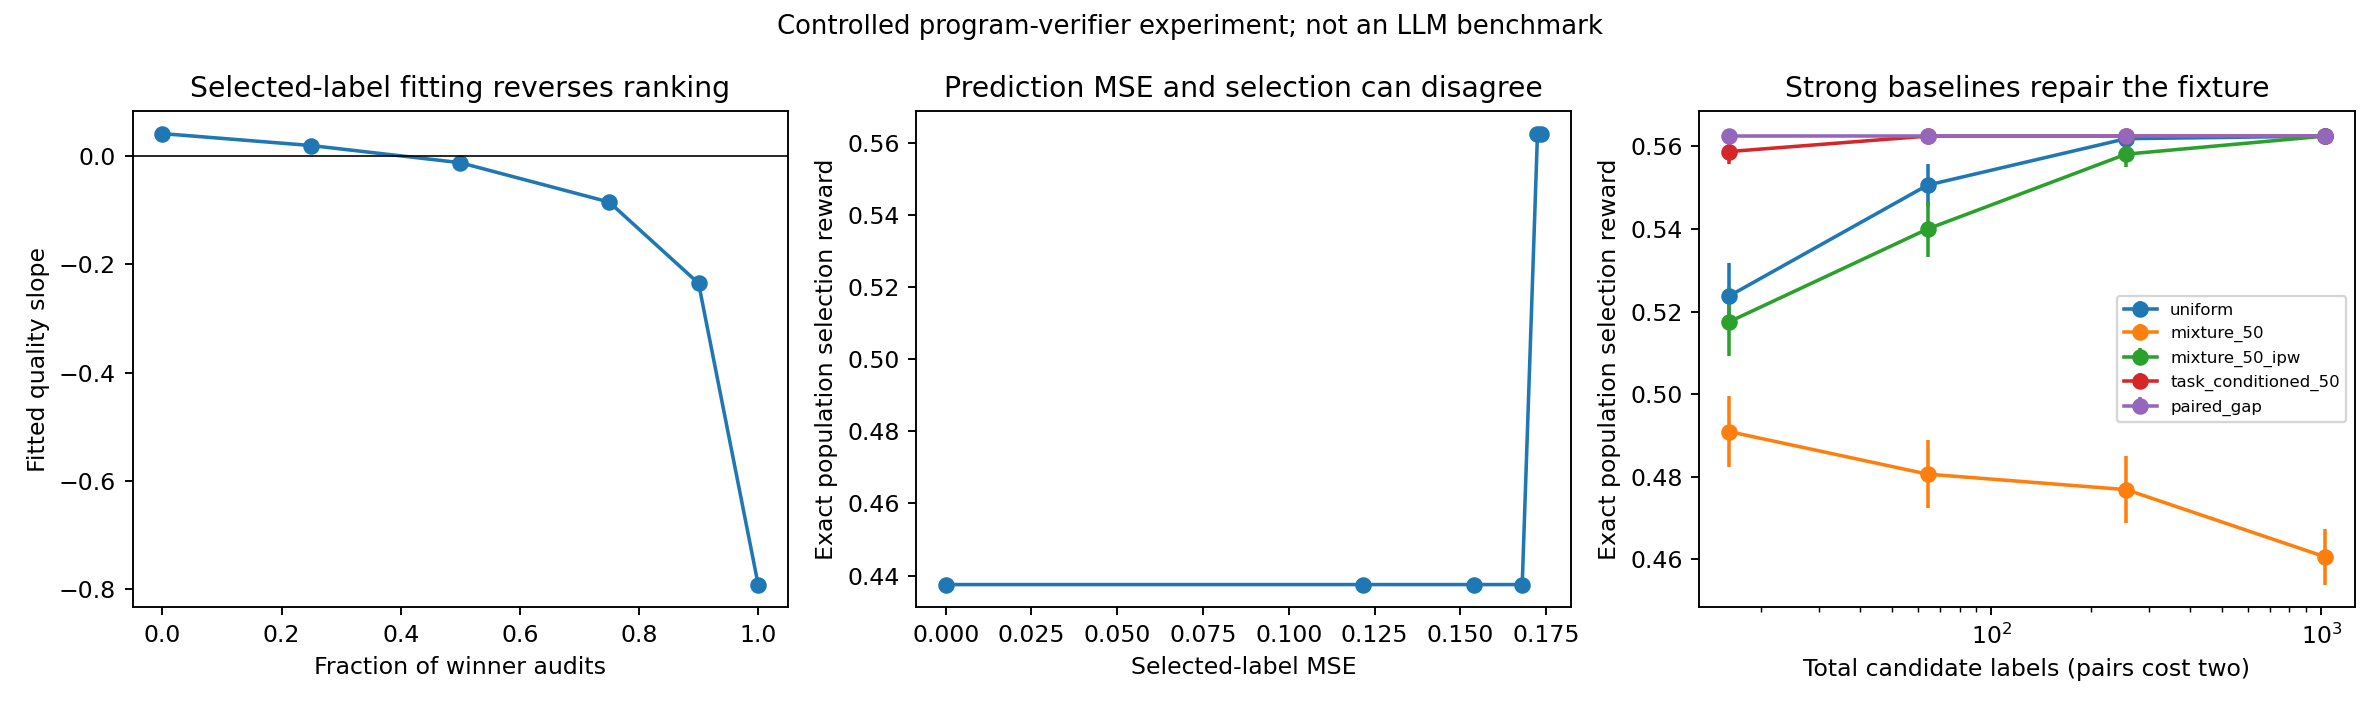

The table this chart was drawn from, first rows:
experiment, nuisance_amplitude, method, winner_fraction, label_budget, tests_per_audit, slope, theoretical_slope, selection_reward, frozen_selection_reward, acquisition_mse, global_mse, replications, selection_reward_se, delta_frozen, delta_frozen_se, harm_rate, round, mean_reward_through_round, analytic_derivative, numeric_derivative, absolute_error
population, 0, winner_mix_ols, 0, infinite, full, 0.25, 0.25, 0.875, 0.875, 2.7500004550720593e-21, 2.7500004550720593e-21, 1, , , , , , , , , 
population, 0, ipw, 0, infinite, full, 0.25, , 0.875, 0.875, 2.7500004550720593e-21, 2.7500004550720593e-21, 1, , , , , , , , , 
population, 0, task_conditioned, 0, infinite, full, 0.25, , 0.875, 0.875, 2.7500004550720593e-21, 2.7500004550720593e-21, 1, , , , , , , , , 
population, 0, monotone_guard, 0, infinite, full, 0.25, , 0.875, 0.875, 2.7500004550720593e-21, 2.7500004550720593e-21, 1, , , , , , , , , 
population, 0, paired_gap, 0, infinite, full, 0.25, , 0.875, 0.875, 0.0, 0.0, 1, , , , , , , , , 
population, 0, winner_mix_ols, 0.25, infinite, full, 0.25, 0.25, 0.875, 0.875, 2.516550972908583e-21, 2.419187445912044e-21, 1, , , , , , , , , 
population, 0, ipw, 0.25, infinite, full, 0.25, , 0.875, 0.875, 3.12500051712734e-21, 2.7500004550720593e-21, 1, , , , , , , , , 
population, 0, task_conditioned, 0.25, infinite, full, 0.25, , 0.875, 0.875, 2.516668448014318e-21, 2.41889147909275e-21, 1, , , , , , , , , 
population, 0, monotone_guard, 0.25, infinite, full, 0.25, , 0.875, 0.875, 2.516550972908583e-21, 2.419187445912044e-21, 1, , , , , , , , , 
population, 0, paired_gap, 0.25, infinite, full, 0.25, , 0.875, 0.875, 0.0, 0.0, 1, , , , , , , , , 
population, 0, winner_mix_ols, 0.5, infinite, full, 0.25, 0.25, 0.875, 0.875, 2.5806429023145427e-21, 3.1113402325487703e-21, 1, , , , , , , , , 
population, 0, ipw, 0.5, infinite, full, 0.25, , 0.875, 0.875, 3.500000579182621e-21, 2.7500004550720593e-21, 1, , , , , , , , , 
population, 0, task_conditioned, 0.5, infinite, full, 0.25, , 0.875, 0.875, 2.583333665185837e-21, 3.1388892170357114e-21, 1, , , , , , , , , 
population, 0, monotone_guard, 0.5, infinite, full, 0.25, , 0.875, 0.875, 2.5806429023145427e-21, 3.1113402325487703e-21, 1, , , , , , , , , 
population, 0, paired_gap, 0.5, infinite, full, 0.25, , 0.875, 0.875, 0.0, 0.0, 1, , , , , , , , , 
population, 0, winner_mix_ols, 0.75, infinite, full, 0.25, 0.25, 0.875, 0.875, 3.2911383095180126e-21, 7.761563065258951e-21, 1, , , , , , , , , 
population, 0, ipw, 0.75, infinite, full, 0.25, , 0.875, 0.875, 3.875000641237902e-21, 2.7500004550720593e-21, 1, , , , , , , , , 
population, 0, task_conditioned, 0.75, infinite, full, 0.25, , 0.875, 0.875, 3.392846289443529e-21, 8.903025874765027e-21, 1, , , , , , , , , 
population, 0, monotone_guard, 0.75, infinite, full, 0.25, , 0.875, 0.875, 3.2911383095180126e-21, 7.761563065258951e-21, 1, , , , , , , , , 
population, 0, paired_gap, 0.75, infinite, full, 0.25, , 0.875, 0.875, 0.0, 0.0, 1, , , , , , , , , 
population, 0, winner_mix_ols, 0.9, infinite, full, 0.25, 0.25, 0.875, 0.875, 5.1660390780262764e-21, 2.797814444969019e-20, 1, , , , , , , , , 
population, 0, ipw, 0.9, infinite, full, 0.25, , 0.875, 0.875, 4.10000067847107e-21, 2.7500004550720593e-21, 1, , , , , , , , , 
population, 0, task_conditioned, 0.9, infinite, full, 0.25, , 0.875, 0.875, 6.302617581422046e-21, 5.080382920191298e-20, 1, , , , , , , , , 
population, 0, monotone_guard, 0.9, infinite, full, 0.25, , 0.875, 0.875, 5.1660390780262764e-21, 2.797814444969019e-20, 1, , , , , , , , , 
population, 0, paired_gap, 0.9, infinite, full, 0.25, , 0.875, 0.875, 0.0, 0.0, 1, , , , , , , , , 
population, 0, winner_mix_ols, 1, infinite, full, 0.25, 0.25, 0.875, 0.875, 1.2499985415168776e-20, 2.2249967738487826e-19, 1, , , , , , , , , 
population, 0, monotone_guard, 1, infinite, full, 0.25, , 0.875, 0.875, 1.2499985415168776e-20, 2.2249967738487826e-19, 1, , , , , , , , , 
population, 0, paired_gap, 1, infinite, full, 0.25, , 0.875, 0.875, 0.0, 0.0, 1, , , , , , , , , 
population, 1, winner_mix_ols, 0, infinite, full, 0.1667, 0.1667, 0.75, 0.75, 0.02778, 0.02778, 1, , , , , , , , , 
population, 1, ipw, 0, infinite, full, 0.1667, , 0.75, 0.75, 0.02778, 0.02778, 1, , , , , , , , , 
population, 1, task_conditioned, 0, infinite, full, 0.1667, , 0.75, 0.75, 2.888894362955343e-21, 2.888894362955343e-21, 1, , , , , , , , , 
population, 1, monotone_guard, 0, infinite, full, 0.1667, , 0.75, 0.75, 0.02778, 0.02778, 1, , , , , , , , , 
population, 1, paired_gap, 0, infinite, full, 0.1667, , 0.75, 0.75, 0.02778, 0.02778, 1, , , , , , , , , 
population, 1, winner_mix_ols, 0.25, infinite, full, 0.1578, 0.1578, 0.75, 0.75, 0.02759, 0.02798, 1, , , , , , , , , 
population, 1, ipw, 0.25, infinite, full, 0.1667, , 0.75, 0.75, 0.02778, 0.02778, 1, , , , , , , , , 
population, 1, task_conditioned, 0.25, infinite, full, 0.1667, , 0.75, 0.75, 2.777777427915143e-21, 2.777775924488054e-21, 1, , , , , , , , , 
population, 1, monotone_guard, 0.25, infinite, full, 0.1578, , 0.75, 0.75, 0.02759, 0.02798, 1, , , , , , , , , 
population, 1, paired_gap, 0.25, infinite, full, 0.1667, , 0.75, 0.75, 0.02778, 0.02778, 1, , , , , , , , , 
population, 1, winner_mix_ols, 0.5, infinite, full, 0.1452, 0.1452, 0.75, 0.75, 0.02688, 0.02919, 1, , , , , , , , , 
population, 1, ipw, 0.5, infinite, full, 0.1667, , 0.75, 0.75, 0.02778, 0.02778, 1, , , , , , , , , 
population, 1, task_conditioned, 0.5, infinite, full, 0.1667, , 0.75, 0.75, 2.9259311748225993e-21, 3.617287170571551e-21, 1, , , , , , , , , 
population, 1, monotone_guard, 0.5, infinite, full, 0.1452, , 0.75, 0.75, 0.02688, 0.02919, 1, , , , , , , , , 
population, 1, paired_gap, 0.5, infinite, full, 0.1667, , 0.75, 0.75, 0.02778, 0.02778, 1, , , , , , , , , 
population, 1, winner_mix_ols, 0.75, infinite, full, 0.116, 0.116, 0.75, 0.75, 0.02461, 0.03743, 1, , , , , , , , , 
population, 1, ipw, 0.75, infinite, full, 0.1667, , 0.75, 0.75, 0.02778, 0.02778, 1, , , , , , , , , 
population, 1, task_conditioned, 0.75, infinite, full, 0.1667, , 0.75, 0.75, 3.793647588531629e-21, 9.453505548805431e-21, 1, , , , , , , , , 
population, 1, monotone_guard, 0.75, infinite, full, 0.116, , 0.75, 0.75, 0.02461, 0.03743, 1, , , , , , , , , 
population, 1, paired_gap, 0.75, infinite, full, 0.1667, , 0.75, 0.75, 0.02778, 0.02778, 1, , , , , , , , , 
population, 1, winner_mix_ols, 0.9, infinite, full, 0.05597, 0.05597, 0.75, 0.75, 0.01948, 0.08075, 1, , , , , , , , , 
population, 1, ipw, 0.9, infinite, full, 0.1667, , 0.75, 0.75, 0.02778, 0.02778, 1, , , , , , , , , 
population, 1, task_conditioned, 0.9, infinite, full, 0.1667, , 0.75, 0.75, 6.730986054463255e-21, 5.138466984179337e-20, 1, , , , , , , , , 
population, 1, monotone_guard, 0.9, infinite, full, 0.05597, , 0.75, 0.75, 0.01948, 0.08075, 1, , , , , , , , , 
population, 1, paired_gap, 0.9, infinite, full, 0.1667, , 0.75, 0.75, 0.02778, 0.02778, 1, , , , , , , , , 
population, 1, winner_mix_ols, 1, infinite, full, -0.1667, -0.1667, 0.25, 0.75, 1.2111093501333134e-19, 0.5556, 1, , , , , , , , , 
population, 1, monotone_guard, 1, infinite, full, 1e-07, , 0.75, 0.75, 0.06944, 0.3472, 1, , , , , , , , , 
population, 1, paired_gap, 1, infinite, full, 0.1667, , 0.75, 0.75, 0.02778, 0.02778, 1, , , , , , , , , 
population, 3, winner_mix_ols, 0, infinite, full, 0.1, 0.1, 0.65, 0.65, 0.09, 0.09, 1, , , , , , , , , 
population, 3, ipw, 0, infinite, full, 0.1, , 0.65, 0.65, 0.09, 0.09, 1, , , , , , , , , 
population, 3, task_conditioned, 0, infinite, full, 0.1, , 0.65, 0.65, 3.440000569254084e-21, 3.440000569254084e-21, 1, , , , , , , , , 
population, 3, monotone_guard, 0, infinite, full, 0.1, , 0.65, 0.65, 0.09, 0.09, 1, , , , , , , , , 
... 1,063 more rows
